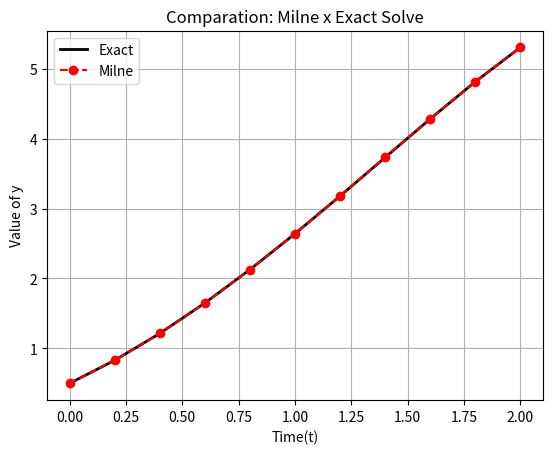

Write the Python code that produced this figure.
import numpy as np
import matplotlib.pyplot as plt
import pandas as pd

#Function RK4
def fourth(f,t,n,h,y0):
    #Defining vector of zeros 
    fourth_order_y = np.zeros(n)

    #Defining y(0) = 0.5
    fourth_order_y[0] = y0

    #Defining Runge-Kutta's method of Fourth Order
    for i in range(n-1):
        # Fourth Order
        K1 = f(t[i],fourth_order_y[i])
        K2 = f(t[i]+(h/2),fourth_order_y[i] + (h/2) * K1)
        K3 = f(t[i]+(h/2),fourth_order_y[i] + (h/2) * K2)
        K4 = f(t[i] + h, fourth_order_y[i] + h*K3)
        fourth_order_y[i+1] = fourth_order_y[i] + (h/6)*(K1 + 2*K2 + 2*K3 + K4)
    #End

    return fourth_order_y
#End Function

#Function Milne
def milne(f,t0,tf,y0,y1,y2,y3,h):
    #f  : function of ODE
    #t0 : initial instance
    #tf : final instance
    #y0 : initial condition
    #y1 : Second point calculated with RK because method to start need Four points
    #y2 : Third point calculated with RK because method to start need Four points
    #y3 : Fourth point calculated with RK because method to start need Four points
    #h  : Size of pass
    
    
    #N : Numbers of pass
    N = round((tf - t0) / h)

    #t : Mesh of time
    t = [t0 + i*h for i in range(N+1)]

    # Initial Points
    y = np.zeros(N+1)
    y[0] = y0
    y[1] = y1
    y[2] = y2
    y[3] = y3
    
    # Create vector of zeros for inclination
    F = np.zeros(N+1)
    
    #initial derivates
    F[0] = f(t[0],y[0])
    F[1] = f(t[1],y[1])
    F[2] = f(t[2],y[2])
    F[3] = f(t[3],y[3])
    
    # Main Bow, here where do Milne's method
    for j in range(3,N):
        
        #Predictor
        pred_y = y[j-3] + (4*h/3) * (2*F[j] - F[j-1] + 2*F[j-2])

        #Corrector
        pred_f = f(t[j+1],pred_y)

        y[j+1] = y[j-1] + (h/3) * (pred_f + 4*F[j] + F[j-1])

        #Check f on fixed point
        F[j+1] = f(t[j+1],y[j+1])
    #End for

    #Return instances and numeric solution
    return t, y
#End Function


#Defining initial values 
h,t0, tf , y0 = 0.2, 0, 2, 0.5
N = round((tf - t0) / h)
t = t0 + h * np.arange(N + 1)
n = N + 1

#Defining Our ODE: y - t² + 1
f = lambda t,y : y - t**2 + 1

#Analytic ODE: (t+1)² - 0.5e^t
exact_y = lambda t: (t+1)**2 - 0.5*np.exp(t)

#Calculating y1,y2 and y3
RK_y = fourth(f,t,n,h,y0)
y1 = RK_y[1]
y2 = RK_y[2]
y3 = RK_y[3]

#Calling Function Milne
milne_t,milne_y = milne(f,t0,tf,y0,y1,y2,y3,h)
milne_t,milne_y = np.array(milne_t) , np.array(milne_y)

#Solving Analytic ODE 
original_y = exact_y(milne_t)

#Calculating Absolute and Relative error
abs_error = np.abs(milne_y - original_y)
rel_error = np.abs(abs_error/(milne_y))

#Create dictionary
dc = {
    'h': h,
    't': milne_t,
    'Exact': original_y,
    'Milne': milne_y,
    'Abs': abs_error,
    'Rel': rel_error
}

#Create DataFrame
df = pd.DataFrame(dc)

#Output
print(df)

# Comparison Graphic 
plt.plot(milne_t,original_y,'k-',linewidth=2,label='Exact')
plt.plot(milne_t,milne_y,'ro--',linewidth=1.5,label='Milne')

plt.xlabel('Time(t)')
plt.ylabel('Value of y')
plt.title('Comparation: Milne x Exact Solve')
plt.legend(loc='best')
plt.grid(True)

plt.show()
